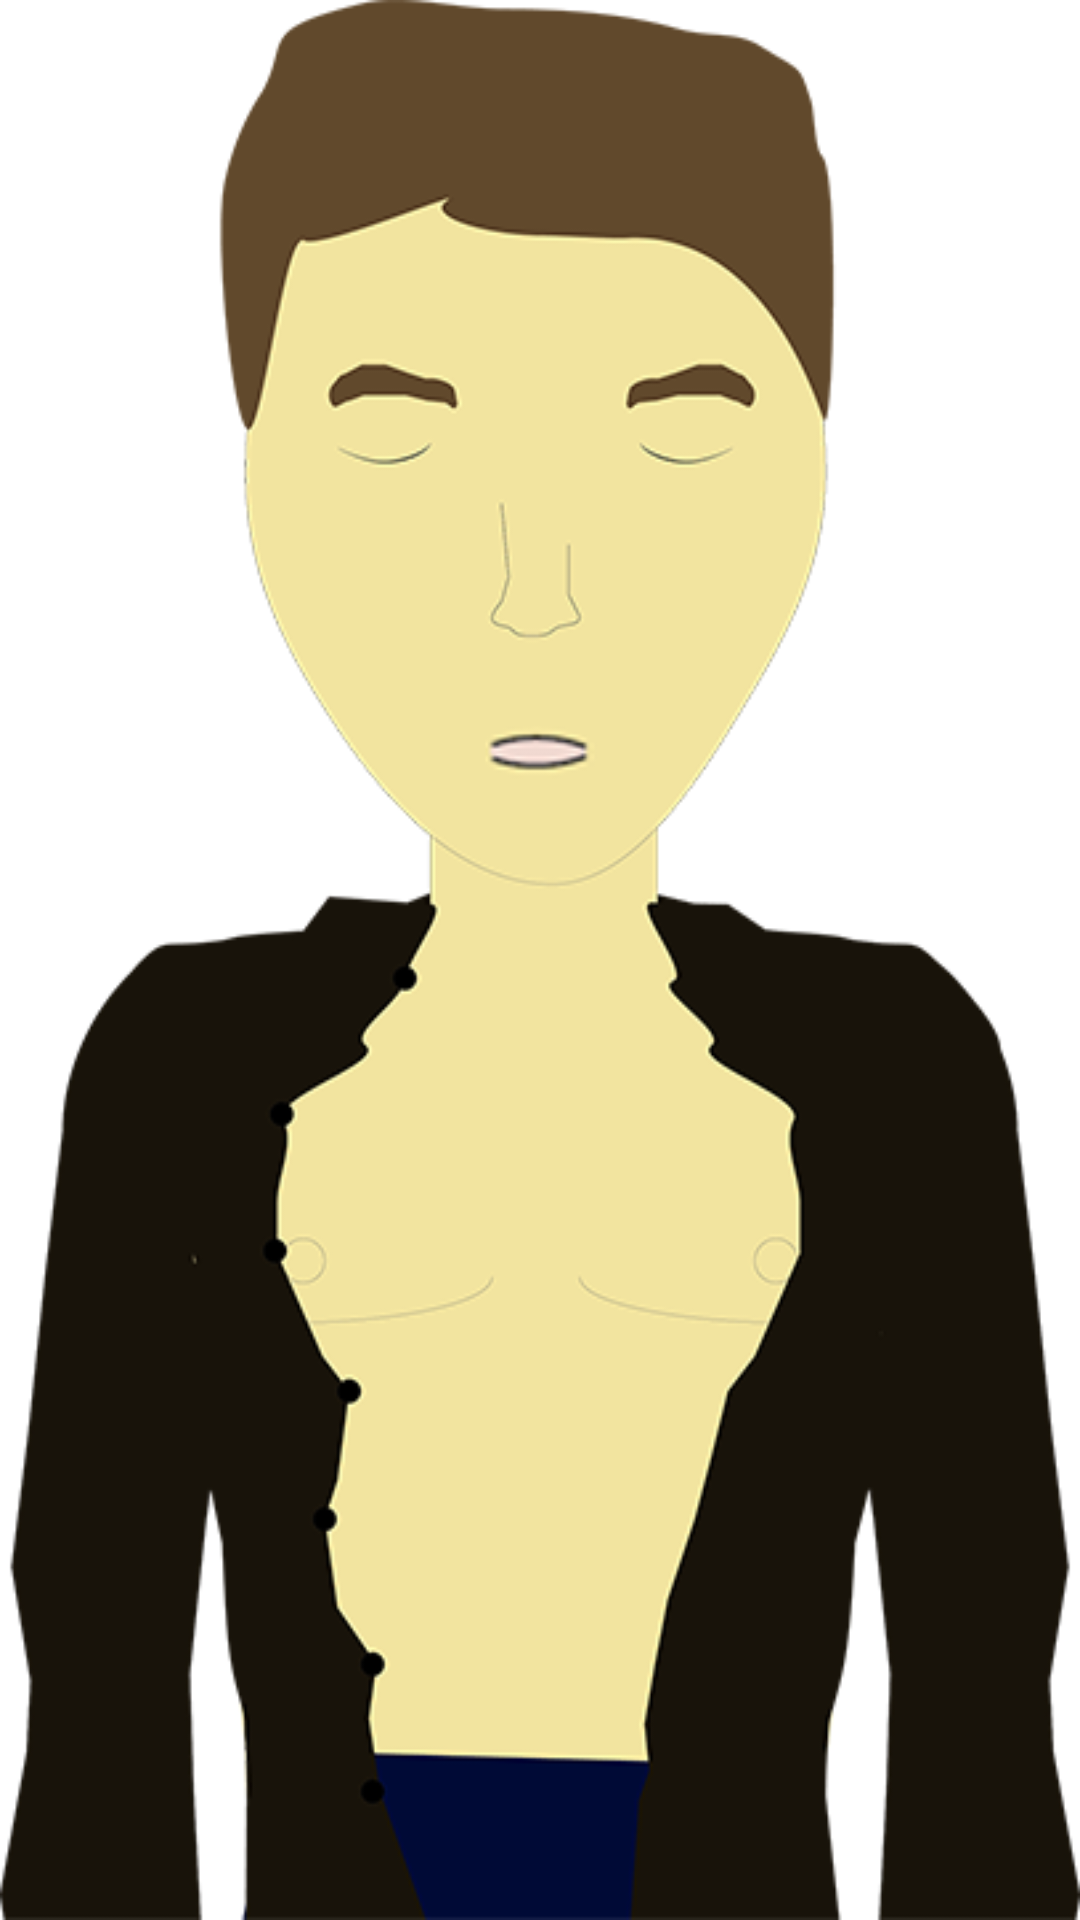

Here is an Android app screen rendered from its layout file. Give the layout XML and the strings, colors and styles it references.
<!-- AndroidManifest.xml: application theme AppTheme -->
<!-- res/layout/activity_compress.xml -->
<RelativeLayout xmlns:android="http://schemas.android.com/apk/res/android"
    xmlns:tools="http://schemas.android.com/tools"
    android:id="@+id/container"
    android:layout_width="match_parent"
    android:layout_height="match_parent"
    tools:context="se.mah.interaction.design.Compress"
    tools:ignore="MergeRootFrame"
    android:background="@color/white"
    >

    <ImageView
        android:layout_gravity="bottom"
        android:background="@drawable/chest2"
        android:layout_width="match_parent"
        android:layout_height="match_parent"
        android:id="@+id/imageView"
   />

    <Button
        android:layout_marginBottom="147dp"
        android:layout_width="wrap_content"
        android:layout_height="wrap_content"
        android:text=""
        android:alpha="0"
        android:id="@+id/btnCompress"
        android:layout_gravity="center"
        android:layout_alignParentBottom="true"
        android:layout_centerHorizontal="true" />


</RelativeLayout>
<!-- resources referenced by this layout -->
<resources>
  <!-- drawable chest2: png bitmap (drawable-hdpi, 65350 bytes) -->
  <style name="AppTheme" parent="Theme.AppCompat.Light.DarkActionBar">
          
      </style>
  <!-- not gathered from this repository: default colours our renderer supplied (Android Studio template values) -->
  <color name="white">#FFFFFFFF</color>
</resources>
